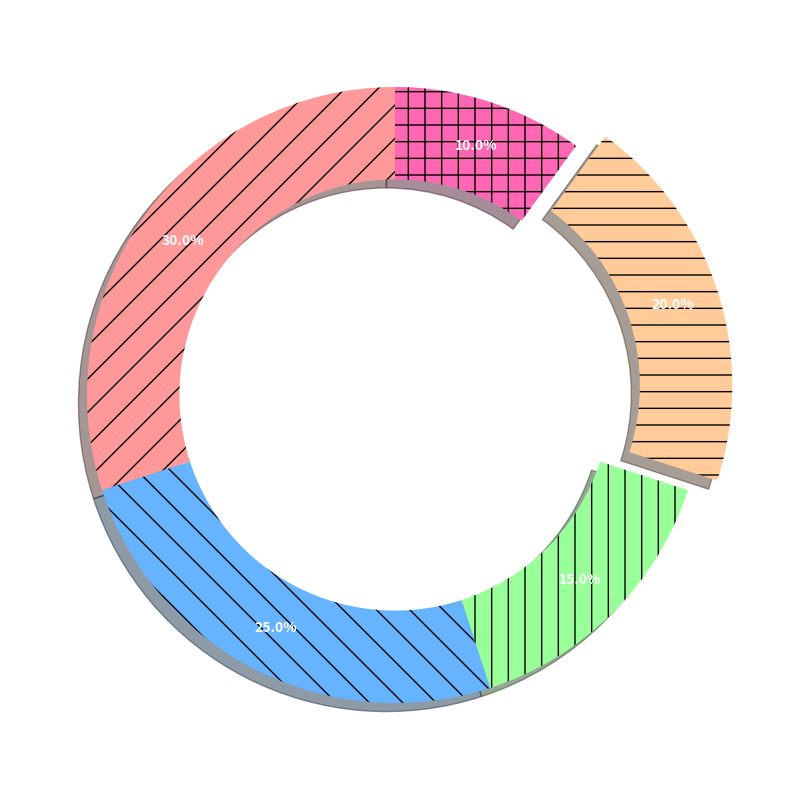

The matplotlib source for this figure:
import matplotlib.pyplot as plt
import matplotlib.patches as mpatches

energy_usage = [30, 25, 15, 20, 10]

colors = ['#FF9999', '#66B3FF', '#99FF99', '#FFCC99', '#FF66B3']
hatches = ['/', '\\', '|', '-', '+']

explode = (0, 0, 0, 0.1, 0)

fig, ax = plt.subplots(figsize=(12, 8), subplot_kw=dict(aspect="equal"))

wedges, texts, autotexts = ax.pie(
    energy_usage, 
    explode=explode, 
    labels=None,  # Removed labels
    colors=colors, 
    autopct='%1.1f%%', 
    shadow=True, 
    startangle=90,
    pctdistance=0.85,
    wedgeprops=dict(width=0.3)  
)

for wedge, hatch in zip(wedges, hatches):
    wedge.set_hatch(hatch)

for text in texts:
    text.set_text("")  # Remove texts

for autotext in autotexts:
    autotext.set_fontsize(10)
    autotext.set_color('white')
    autotext.set_weight('bold')

ax.legend().remove()  # Removed the legend

ax.set_title('')  # Remove title

plt.tight_layout()
plt.show()
